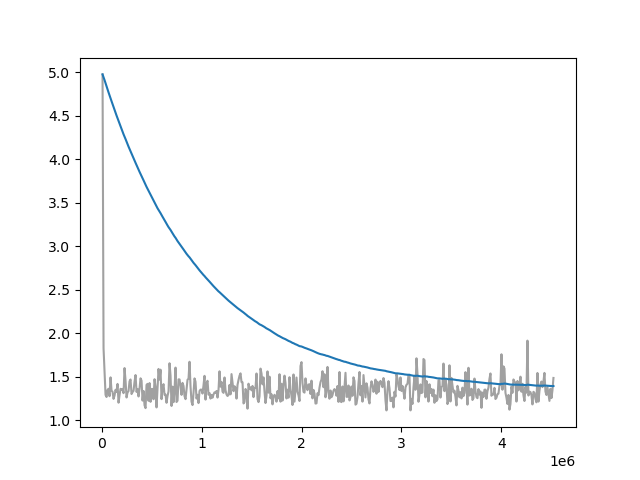

The file beside this chart, header and first rows:
Wall time, Step, Value
1712743117, 10000, 4.975
1712743158, 20000, 1.827
1712743197, 30000, 1.558
1712743238, 40000, 1.292
1712743286, 50000, 1.268
1712743327, 60000, 1.348
1712743367, 70000, 1.362
1712743407, 80000, 1.277
1712743447, 90000, 1.493
1712743487, 100000, 1.339
1712743527, 110000, 1.329
1712743571, 120000, 1.246
1712743616, 130000, 1.284
1712743656, 140000, 1.351
1712743696, 150000, 1.324
1712743735, 160000, 1.418
1712743775, 170000, 1.202
1712743815, 180000, 1.288
1712743855, 190000, 1.362
1712743895, 200000, 1.35
1712743934, 210000, 1.361
1712743975, 220000, 1.312
1712744019, 230000, 1.6
1712744060, 240000, 1.455
1712744099, 250000, 1.262
1712744145, 260000, 1.319
1712744190, 270000, 1.336
1712744235, 280000, 1.448
1712744279, 290000, 1.469
1712744323, 300000, 1.302
1712744367, 310000, 1.324
1712744413, 320000, 1.339
1712744457, 330000, 1.442
1712744500, 340000, 1.52
1712744542, 350000, 1.326
1712744584, 360000, 1.36
1712744629, 370000, 1.274
1712744673, 380000, 1.365
1712744713, 390000, 1.482
1712744756, 400000, 1.456
1712744798, 410000, 1.227
1712744840, 420000, 1.337
1712744883, 430000, 1.173
1712744926, 440000, 1.14
1712744969, 450000, 1.407
1712745012, 460000, 1.419
1712745055, 470000, 1.224
1712745097, 480000, 1.428
1712745139, 490000, 1.212
1712745182, 500000, 1.36
1712745225, 510000, 1.36
1712745268, 520000, 1.242
1712745308, 530000, 1.472
1712745347, 540000, 1.383
1712745387, 550000, 1.148
1712745427, 560000, 1.372
1712745467, 570000, 1.59
1712745507, 580000, 1.467
1712745547, 590000, 1.581
1712745587, 600000, 1.243
... 392 more rows
